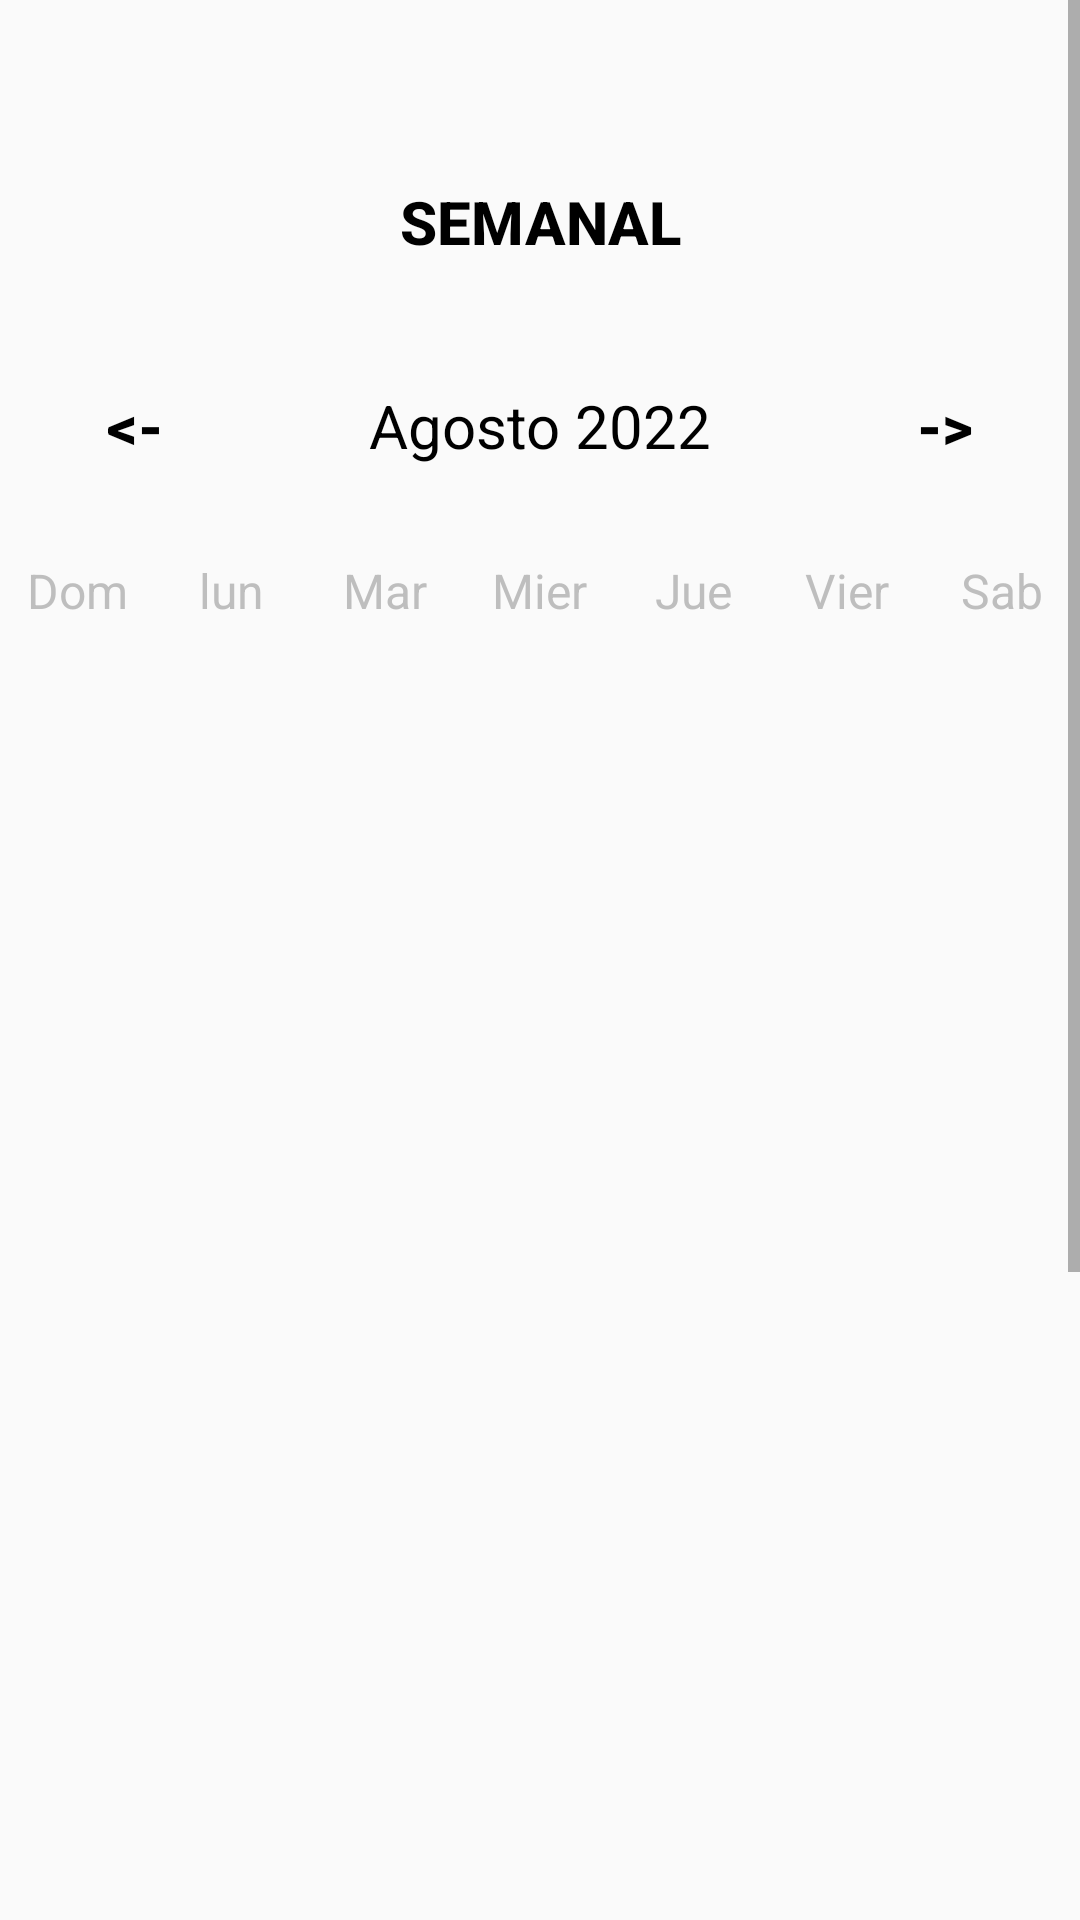

Layout XML and referenced resources for this Android screen:
<!-- AndroidManifest.xml: application theme Theme.SCApp -->
<!-- res/layout/activity_main.xml -->
<?xml version="1.0" encoding="utf-8"?>
<ScrollView
    xmlns:android="http://schemas.android.com/apk/res/android"
    xmlns:app="http://schemas.android.com/apk/res-auto"
    xmlns:tools="http://schemas.android.com/tools"
    android:layout_width="match_parent"
    android:layout_height="match_parent"
    android:orientation="vertical"
    tools:context=".MainActivity">

    <LinearLayout
        android:layout_width="match_parent"
        android:layout_height="match_parent"
        android:orientation="vertical">

        <Button
            android:layout_width="wrap_content"
            android:layout_height="wrap_content"
            android:layout_gravity="center"
            android:layout_marginTop="50dp"
            android:text="Semanal"
            android:textColor="@color/blue"
            android:background="@null"
            android:textStyle="bold"
            android:onClick="weeklyAction"
            android:textSize="20dp"/>

        <LinearLayout
            android:layout_width="match_parent"
            android:layout_height="wrap_content"
            android:orientation="horizontal"
            android:layout_marginBottom="20dp"
            android:layout_marginTop="20dp">

            <Button
                android:layout_width="0dp"
                android:layout_height="wrap_content"
                android:layout_weight="1"
                android:text="@string/back"
                android:textColor="@color/blue"
                android:background="@null"
                android:textStyle="bold"
                android:onClick="peviousMonthAction"
                android:textSize="20dp"/>

            <TextView
                android:id="@+id/monthYearTV"
                android:layout_width="0dp"
                android:layout_weight="2"
                android:layout_height="wrap_content"
                android:text="Agosto 2022"
                android:textSize="20dp"
                android:textAlignment="center"
                android:textColor="@color/black"/>

            <Button
                android:layout_width="0dp"
                android:layout_height="wrap_content"
                android:layout_weight="1"
                android:text="@string/foward"
                android:textColor="@color/blue"
                android:background="@null"
                android:textStyle="bold"
                android:onClick="nextMonthAction"
                android:textSize="20dp"/>

        </LinearLayout>

        <LinearLayout
            android:layout_width="match_parent"
            android:layout_height="wrap_content"
            android:orientation="horizontal">

            <TextView
                android:layout_width="0dp"
                android:layout_height="wrap_content"
                android:layout_weight="1"
                android:text="Dom"
                android:textColor="@color/gray"
                android:textAlignment="center"
                android:textSize="16sp"/>

            <TextView
                android:layout_width="0dp"
                android:layout_height="wrap_content"
                android:layout_weight="1"
                android:text="lun"
                android:textColor="@color/gray"
                android:textAlignment="center"
                android:textSize="16sp"/>

            <TextView
                android:layout_width="0dp"
                android:layout_height="wrap_content"
                android:layout_weight="1"
                android:text="Mar"
                android:textColor="@color/gray"
                android:textAlignment="center"
                android:textSize="16sp"/>

            <TextView
                android:layout_width="0dp"
                android:layout_height="wrap_content"
                android:layout_weight="1"
                android:text="Mier"
                android:textColor="@color/gray"
                android:textAlignment="center"
                android:textSize="16sp"/>

            <TextView
                android:layout_width="0dp"
                android:layout_height="wrap_content"
                android:layout_weight="1"
                android:text="Jue"
                android:textColor="@color/gray"
                android:textAlignment="center"
                android:textSize="16sp"/>

            <TextView
                android:layout_width="0dp"
                android:layout_height="wrap_content"
                android:layout_weight="1"
                android:text="Vier"
                android:textColor="@color/gray"
                android:textAlignment="center"
                android:textSize="16sp"/>

            <TextView
                android:layout_width="0dp"
                android:layout_height="wrap_content"
                android:layout_weight="1"
                android:text="Sab"
                android:textColor="@color/gray"
                android:textAlignment="center"
                android:textSize="16sp"/>

        </LinearLayout>

        <androidx.recyclerview.widget.RecyclerView
            android:id="@+id/calendarRecyclerView"
            android:layout_marginTop="10dp"
            android:layout_width="match_parent"
            android:layout_height="400dp"/>

        <Button
            android:layout_marginTop="300dp"
            android:layout_width="wrap_content"
            android:layout_height="wrap_content"
            />

    </LinearLayout>
</ScrollView>
<!-- resources referenced by this layout -->
<resources>
  <color name="black">#FF000000</color>
  <color name="blue">#FF000000</color>
  <color name="gray">#8888</color>
  <string name="back">&lt;-</string>
  <string name="foward">-&gt;</string>
  <style name="Theme.SCApp" parent="Theme.AppCompat.Light.NoActionBar">
  
      </style>
</resources>
